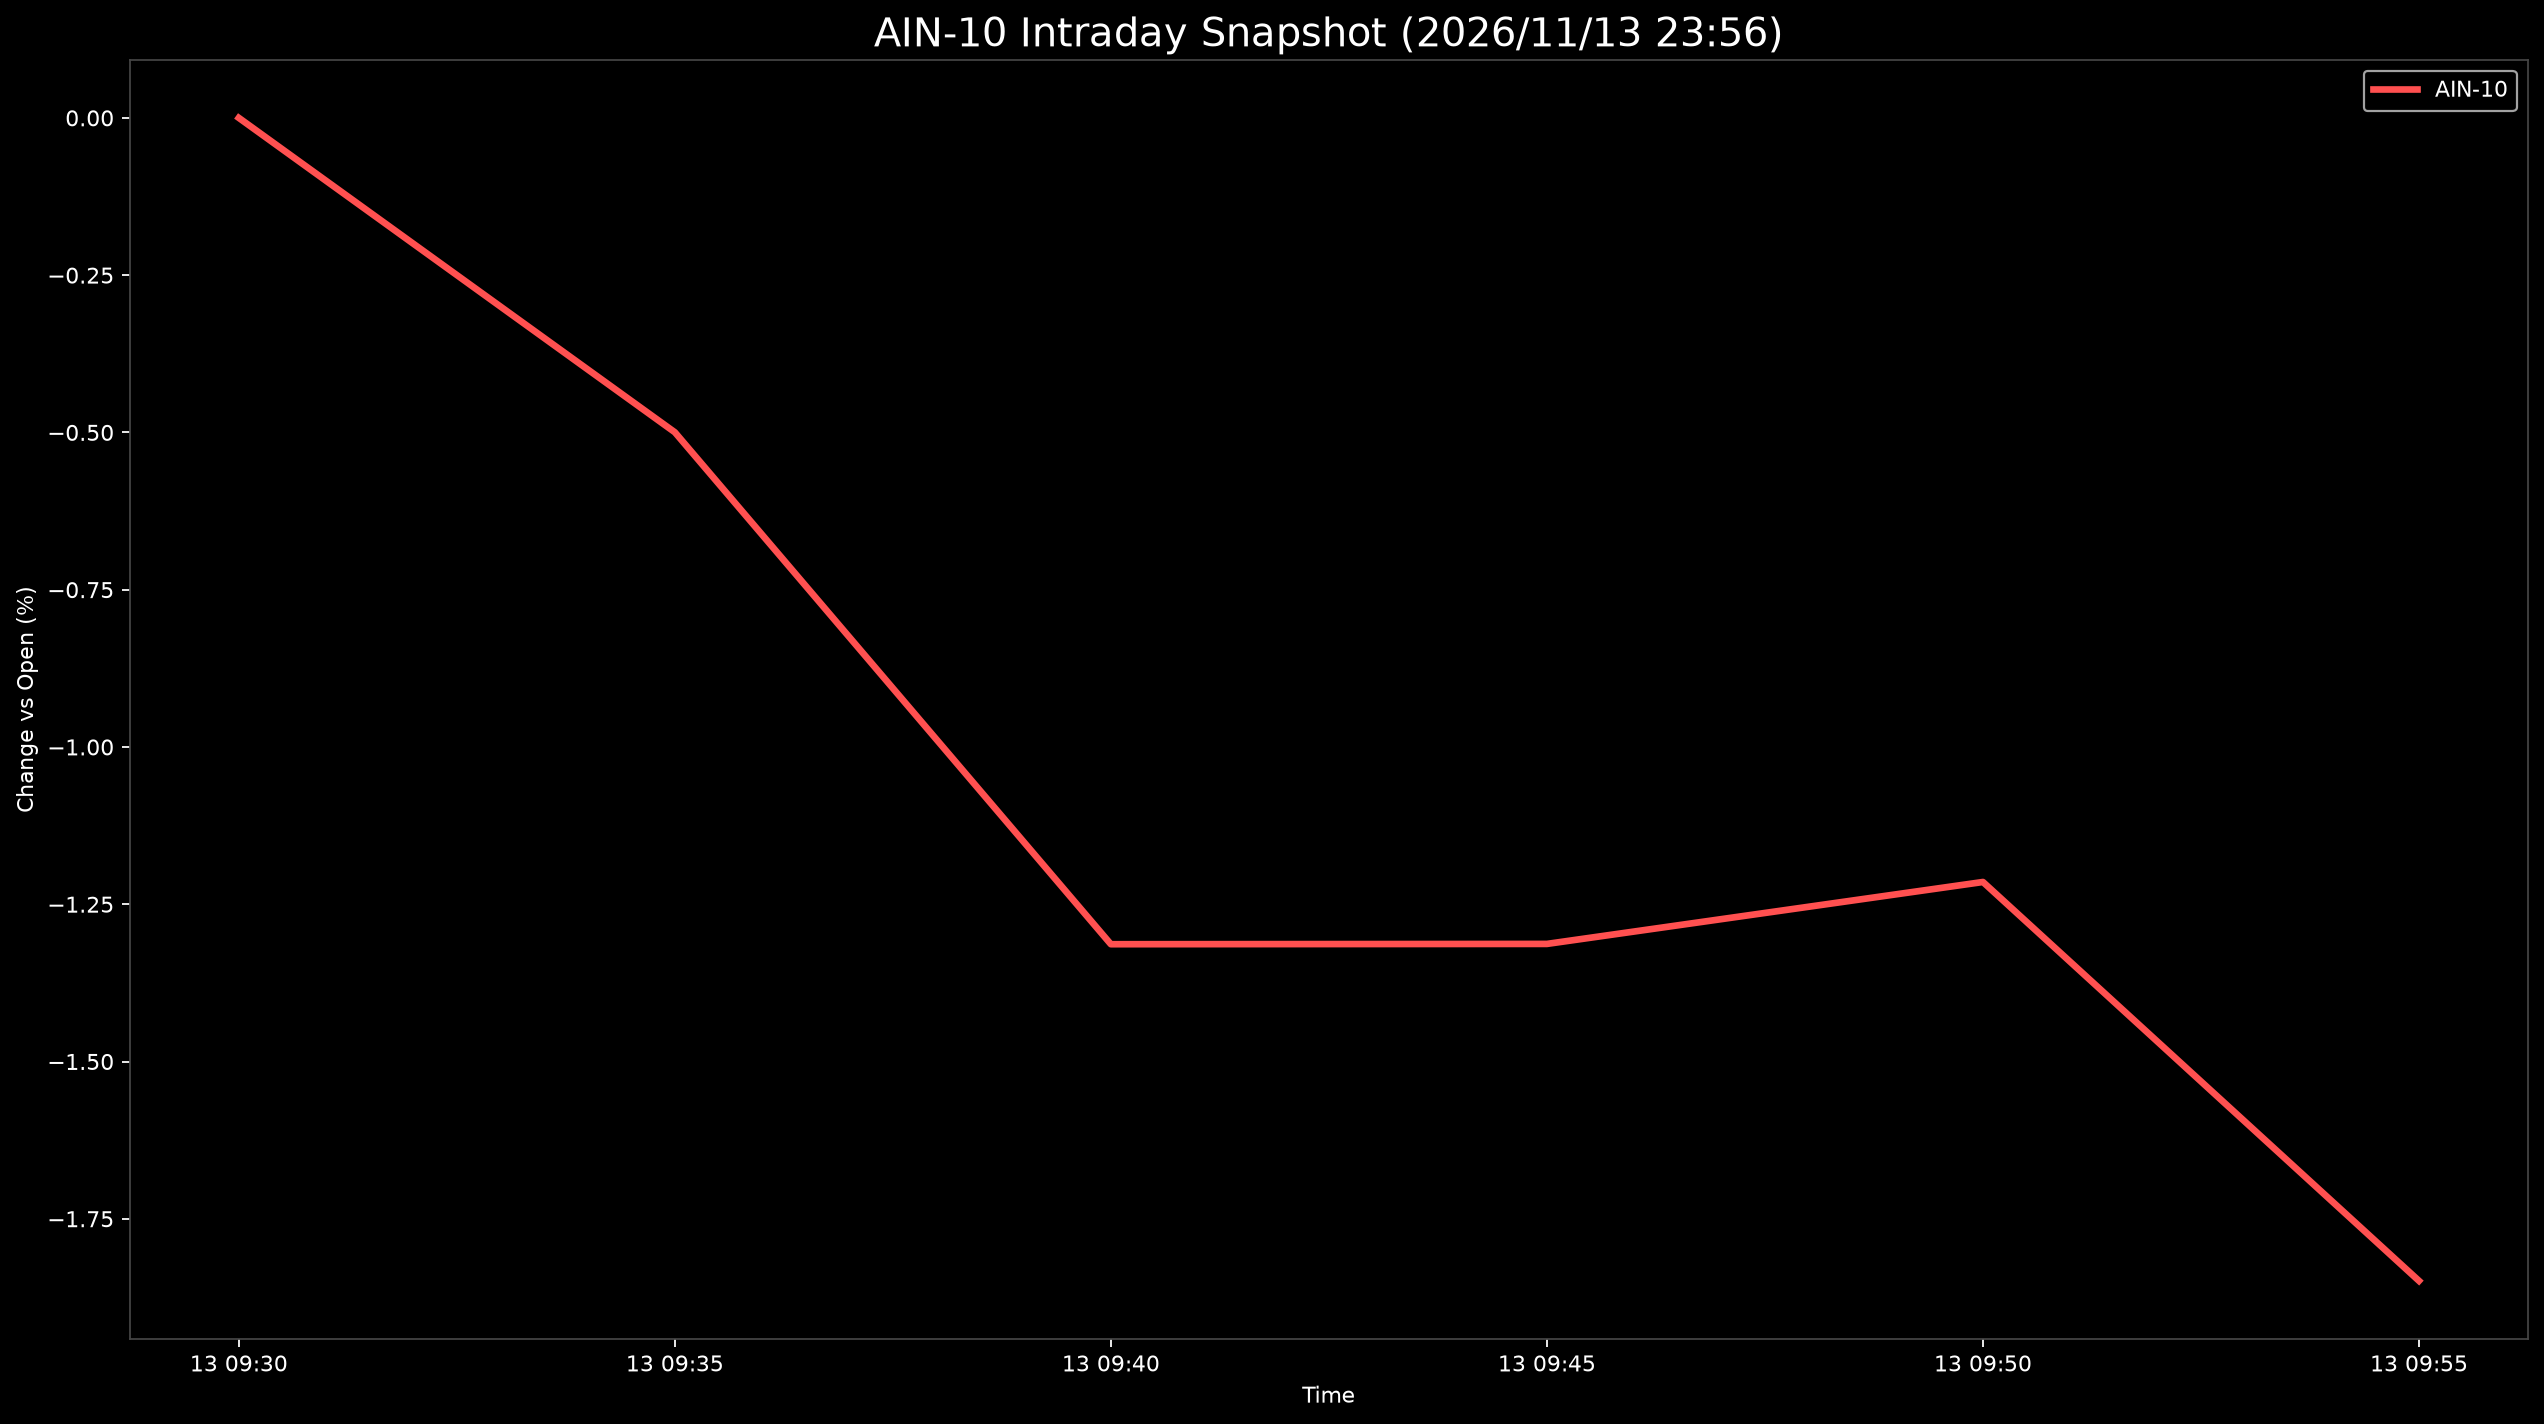

Source data for this figure (header and first rows):
Datetime, AIN-10
2026-11-13 09:30:00, 0.0
2026-11-13 09:35:00, -0.4997
2026-11-13 09:40:00, -1.314
2026-11-13 09:45:00, -1.313
2026-11-13 09:50:00, -1.215
2026-11-13 09:55:00, -1.849
